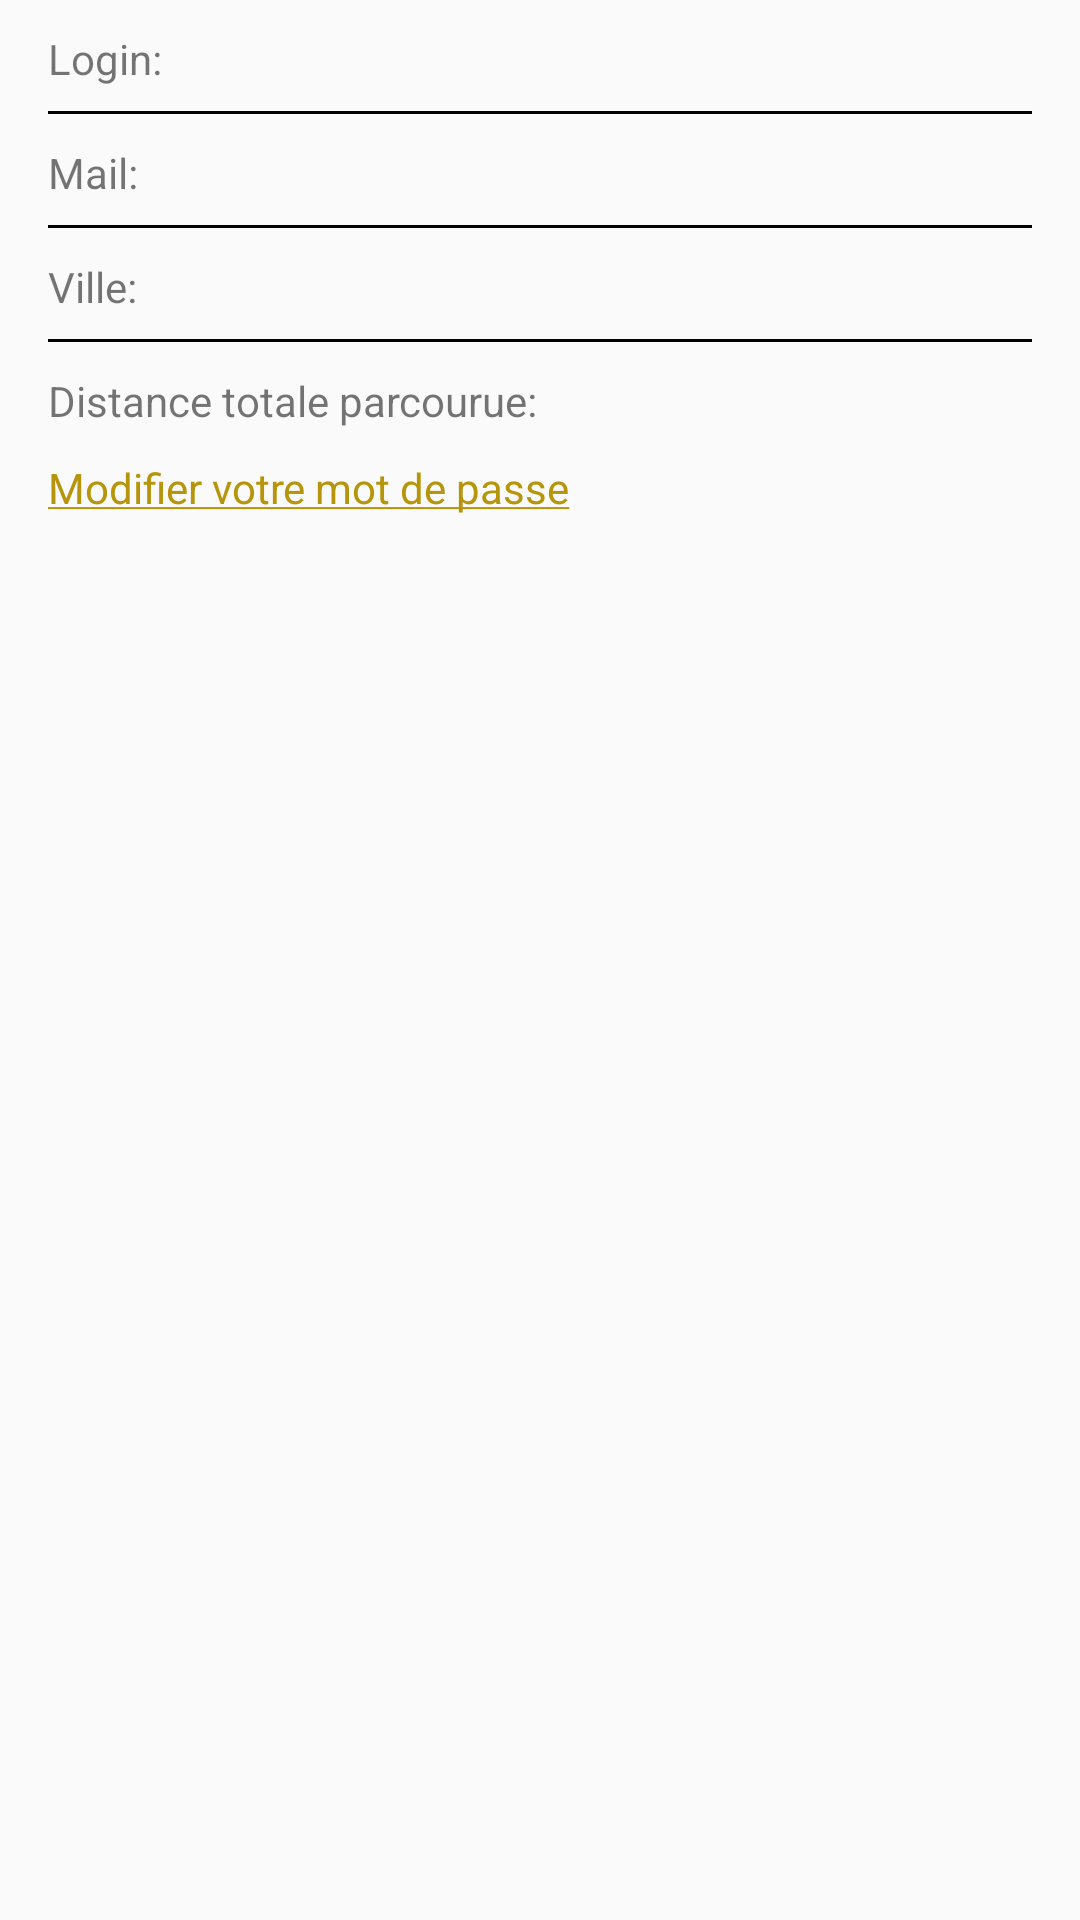

The Android layout XML behind this screen, and the referenced resources:
<!-- AndroidManifest.xml: application theme AppTheme -->
<!-- res/layout/compte_personnel.xml -->
<?xml version="1.0" encoding="utf-8"?>
<android.support.v4.widget.DrawerLayout
    xmlns:android="http://schemas.android.com/apk/res/android"
    android:id="@+id/drawer_trajet"
    android:layout_width="match_parent"
    android:layout_height="match_parent">

    <RelativeLayout xmlns:android="http://schemas.android.com/apk/res/android"
        xmlns:app="http://schemas.android.com/apk/res-auto"
        android:layout_width="match_parent"
        android:layout_height="match_parent"
        android:layout_marginLeft="@dimen/activity_horizontal_margin"
        android:layout_marginRight="@dimen/activity_horizontal_margin">

        <TextView
            android:text="@string/login"
            android:layout_width="wrap_content"
            android:layout_height="wrap_content"
            android:layout_marginTop="@dimen/decalageHaut"
            android:id="@+id/textLogin" />

        <ImageButton
            android:layout_width="@dimen/coteImage"
            android:layout_height="@dimen/coteImage"
            android:src="@drawable/picture_edit"
            android:layout_toEndOf="@+id/textLogin"
            android:layout_marginLeft="@dimen/decalage"
            android:layout_marginTop="7dp"
            android:scaleType="fitXY"
            android:background="@null"
            android:id="@+id/imageButtonLogin"/>

        <View
            android:id="@+id/flecheLogin"
            android:layout_width="match_parent"
            android:layout_height="1dp"
            android:layout_marginTop="8dp"
            android:layout_below="@id/textLogin"
            android:background="@android:color/black" />

        <TextView
            android:text="@string/mail"
            android:layout_marginTop="@dimen/decalageHaut"
            android:layout_width="wrap_content"
            android:layout_height="wrap_content"
            android:layout_below="@+id/flecheLogin"
            android:id="@+id/textMail" />

        <ImageButton
            android:layout_width="@dimen/coteImage"
            android:layout_height="@dimen/coteImage"
            android:src="@drawable/picture_edit"
            android:background="@null"
            android:layout_below="@+id/flecheLogin"
            android:layout_toEndOf="@+id/textMail"
            android:layout_marginLeft="@dimen/decalage"
            android:layout_marginTop="7dp"
            android:scaleType="fitXY"
            android:id="@+id/imageButtonMail"/>

        <View
            android:id="@+id/flecheMail"
            android:layout_width="match_parent"
            android:layout_height="1dp"
            android:layout_marginTop="8dp"
            android:layout_below="@id/textMail"
            android:background="@android:color/black" />

        <TextView
            android:text="@string/ville"
            android:layout_marginTop="@dimen/decalageHaut"
            android:layout_width="wrap_content"
            android:layout_height="wrap_content"
            android:layout_below="@+id/flecheMail"
            android:id="@+id/textVille" />

        <ImageButton
            android:layout_width="@dimen/coteImage"
            android:layout_height="@dimen/coteImage"
            android:src="@drawable/picture_edit"
            android:background="@null"
            android:layout_below="@+id/flecheMail"
            android:layout_toEndOf="@+id/textVille"
            android:layout_marginLeft="@dimen/decalage"
            android:layout_marginTop="7dp"
            android:scaleType="fitXY"
            android:id="@+id/imageButtonVille"/>

        <View
            android:id="@+id/flecheVille"
            android:layout_width="match_parent"
            android:layout_height="1dp"
            android:layout_marginTop="8dp"
            android:layout_below="@id/textVille"
            android:background="@android:color/black" />

        <TextView
            android:text="@string/distanceParcourue"
            android:layout_width="wrap_content"
            android:layout_height="wrap_content"
            android:layout_below="@+id/flecheVille"
            android:layout_marginTop="@dimen/decalageHaut"
            android:id="@+id/textDist" />

        <TextView
            android:text="@string/editPassword"
            android:textColor="@color/couleurLien"
            android:layout_width="wrap_content"
            android:layout_height="wrap_content"
            android:layout_below="@+id/textDist"
            android:layout_marginTop="@dimen/decalageHaut"
            android:id="@+id/textUpdatePassword" />

    </RelativeLayout>

    <ListView android:id="@+id/left_drawer_trajet"
              android:layout_width="240dp"
              android:layout_height="match_parent"
              android:layout_gravity="start"
              android:choiceMode="singleChoice"
              android:divider="@android:color/transparent"
              android:dividerHeight="0dp"
              android:background="#FFFFFF"/>

</android.support.v4.widget.DrawerLayout>
<!-- resources referenced by this layout -->
<resources>
  <color name="couleurLien">#B7950B</color>
  <dimen name="activity_horizontal_margin">16dp</dimen>
  <dimen name="coteImage">25dp</dimen>
  <dimen name="decalage">10dp</dimen>
  <dimen name="decalageHaut">10dp</dimen>
  <string name="distanceParcourue">Distance totale parcourue:</string>
  <string name="editPassword"><u>Modifier votre mot de passe</u></string>
  <string name="login">Login:</string>
  <string name="mail">Mail:</string>
  <string name="ville">Ville:</string>
  <style name="AppTheme" parent="Theme.AppCompat.Light.DarkActionBar">
          
          <item name="colorPrimary">@color/colorPrimary</item>
          <item name="colorPrimaryDark">@color/colorPrimaryDark</item>
          <item name="colorAccent">@color/colorAccent</item>
          <item name="android:textSize">@dimen/tailleTexte</item>
      </style>
  <color name="colorPrimary">#3F51B5</color>
  <color name="colorPrimaryDark">#303F9F</color>
  <color name="colorAccent">#FF4081</color>
</resources>
